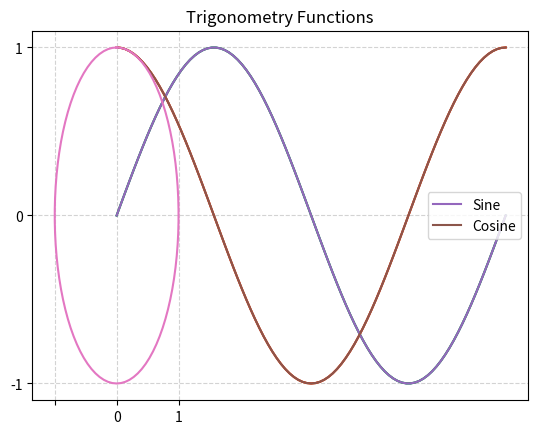

Python code for this plot:
#!/usr/bin/env python3
# -*- coding: utf-8 -*-

"""Matplotlib Example Program 2: Trigonometry Functions."""

import math
import matplotlib.pyplot as plt


# Data.
resolution = 90
x = [math.pi*2 / resolution * val for val in range(resolution+1)]
y_sin = [math.sin(val) for val in x]
y_cos = [math.cos(val) for val in x]

# Plot.
plt.plot(x, y_sin)
plt.plot(x, y_cos)
plt.title("Trigonometry Functions")
plt.show()

# Plot.
plt.plot(x, y_sin)
plt.plot(x, y_cos)
plt.title("Trigonometry Functions")
plt.grid(color='lightgray', linestyle='dashed')
plt.xticks([0.0, 1.0, 2.0, 3.0, math.pi, 4.0, 5.0, 6.0, math.pi*2],
           [0, 1, 2, 3, r'$\pi$', 4, 5, 6, r'2$\pi$'])
plt.yticks([-1.0, 0.0, 1.0])
plt.show()

# Plot.
plt.plot(x, y_sin, label='Sine')
plt.plot(x, y_cos, label='Cosine')
plt.legend()
plt.title("Trigonometry Functions")
plt.grid(color='lightgray', linestyle='dashed')
plt.xticks([0.0, 1.0, 2.0, 3.0, math.pi, 4.0, 5.0, 6.0, math.pi*2],
           [0, 1, 2, 3, r'$\pi$', 4, 5, 6, r'2$\pi$'])
plt.yticks([-1.0, 0.0, 1.0])
plt.show()

# Plot.
plt.plot(y_sin, y_cos)
plt.title("Trigonometry Functions")
plt.xticks([-1.0, 0.0, 1.0])
plt.yticks([-1.0, 0.0, 1.0])
plt.show()
